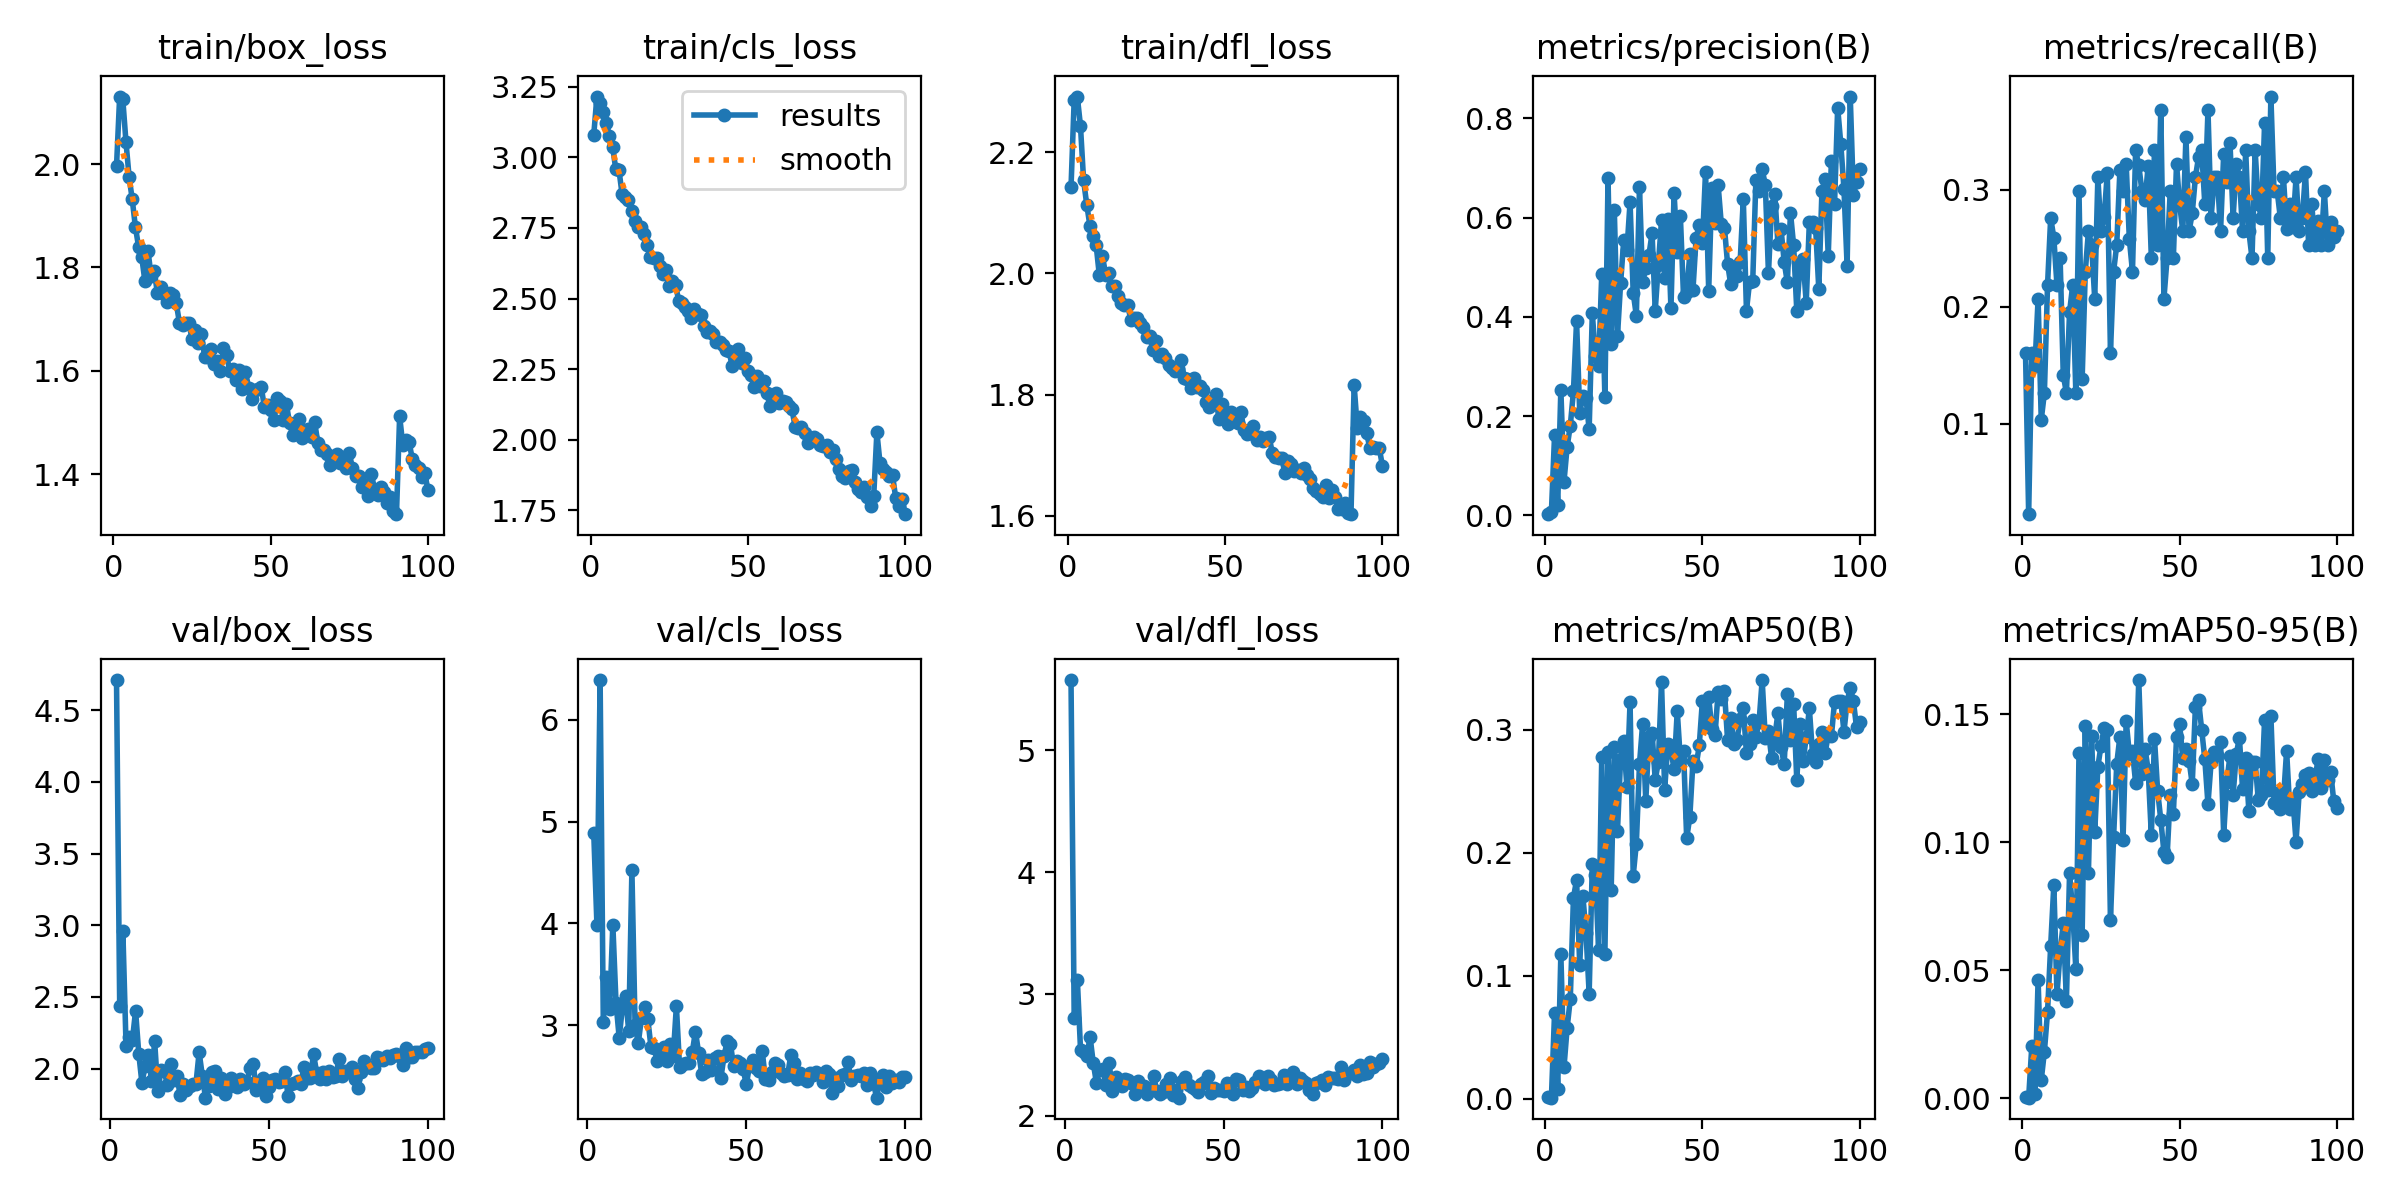

Values plotted in this chart, from the file beside it:
epoch, train/box_loss, train/cls_loss, train/dfl_loss, metrics/precision(B), metrics/recall(B), metrics/mAP50(B), metrics/mAP50-95(B), val/box_loss, val/cls_loss, val/dfl_loss, lr/pg0, lr/pg1, lr/pg2
1, 1.996, 3.08, 2.142, 0.00221, 0.1609, 0.00138, 0.00044, nan, nan, nan, 0.0006611, 0.0006611, 0.0006611
2, 2.13, 3.215, 2.286, 0.00688, 0.02299, 0.00102, 0.00029, 4.71, 4.885, 5.575, 0.001315, 0.001315, 0.001315
3, 2.125, 3.192, 2.292, 0.161, 0.1609, 0.06993, 0.0204, 2.439, 3.98, 2.803, 0.001955, 0.001955, 0.001955
4, 2.043, 3.159, 2.244, 0.02042, 0.1494, 0.00846, 0.00191, 2.957, 6.388, 3.114, 0.001941, 0.001941, 0.001941
5, 1.975, 3.122, 2.154, 0.2534, 0.2069, 0.1176, 0.04627, 2.161, 3.032, 2.54, 0.001921, 0.001921, 0.001921
6, 1.931, 3.074, 2.114, 0.06794, 0.1035, 0.02577, 0.00712, 2.224, 3.478, 2.528, 0.001901, 0.001901, 0.001901
7, 1.879, 3.036, 2.079, 0.1379, 0.1264, 0.05784, 0.01825, 2.201, 3.165, 2.494, 0.001881, 0.001881, 0.001881
8, 1.841, 2.958, 2.061, 0.1805, 0.2184, 0.08123, 0.03374, 2.405, 3.988, 2.649, 0.001861, 0.001861, 0.001861
9, 1.821, 2.956, 2.046, 0.2497, 0.2759, 0.1633, 0.05955, 2.106, 3.223, 2.434, 0.001842, 0.001842, 0.001842
10, 1.775, 2.87, 1.997, 0.3914, 0.2588, 0.1781, 0.08334, 1.9, 2.878, 2.269, 0.001822, 0.001822, 0.001822
11, 1.833, 2.86, 2.029, 0.2072, 0.2184, 0.1092, 0.04058, 2.018, 3.174, 2.379, 0.001802, 0.001802, 0.001802
12, 1.784, 2.848, 1.998, 0.2397, 0.2414, 0.165, 0.05712, 2.098, 3.29, 2.386, 0.001782, 0.001782, 0.001782
13, 1.793, 2.809, 2, 0.2355, 0.1417, 0.135, 0.06832, 1.918, 2.941, 2.252, 0.001762, 0.001762, 0.001762
14, 1.75, 2.773, 1.979, 0.1734, 0.1264, 0.08561, 0.03806, 2.192, 4.523, 2.437, 0.001743, 0.001743, 0.001743
15, 1.763, 2.754, 1.979, 0.4071, 0.1954, 0.1909, 0.08778, 1.842, 3, 2.204, 0.001723, 0.001723, 0.001723
16, 1.748, 2.753, 1.962, 0.3206, 0.2184, 0.1823, 0.07288, 1.991, 2.824, 2.315, 0.001703, 0.001703, 0.001703
17, 1.733, 2.728, 1.951, 0.3018, 0.1264, 0.1211, 0.05045, 1.983, 3.069, 2.267, 0.001683, 0.001683, 0.001683
18, 1.75, 2.688, 1.948, 0.4863, 0.2989, 0.2776, 0.1346, 1.89, 3.182, 2.244, 0.001663, 0.001663, 0.001663
19, 1.748, 2.648, 1.948, 0.2381, 0.1379, 0.118, 0.06368, 2.036, 3.064, 2.3, 0.001644, 0.001644, 0.001644
20, 1.731, 2.644, 1.924, 0.6803, 0.2299, 0.2821, 0.1452, 1.919, 2.787, 2.296, 0.001624, 0.001624, 0.001624
21, 1.693, 2.644, 1.927, 0.3451, 0.2644, 0.1699, 0.08799, 1.949, 2.776, 2.267, 0.001604, 0.001604, 0.001604
22, 1.69, 2.616, 1.926, 0.6153, 0.2529, 0.2864, 0.1415, 1.819, 2.647, 2.182, 0.001584, 0.001584, 0.001584
23, 1.693, 2.586, 1.919, 0.3613, 0.2069, 0.2179, 0.1038, 1.894, 2.708, 2.29, 0.001564, 0.001564, 0.001564
24, 1.693, 2.603, 1.911, 0.4684, 0.3103, 0.2767, 0.1295, 1.852, 2.789, 2.224, 0.001545, 0.001545, 0.001545
25, 1.661, 2.545, 1.895, 0.5554, 0.2644, 0.2906, 0.1377, 1.88, 2.65, 2.245, 0.001525, 0.001525, 0.001525
26, 1.68, 2.562, 1.896, 0.5342, 0.2769, 0.2534, 0.1446, 1.895, 2.813, 2.179, 0.001505, 0.001505, 0.001505
27, 1.653, 2.549, 1.873, 0.6307, 0.3141, 0.3224, 0.1439, 1.896, 2.7, 2.215, 0.001485, 0.001485, 0.001485
28, 1.671, 2.492, 1.889, 0.4485, 0.1609, 0.1814, 0.06948, 2.115, 3.19, 2.327, 0.001465, 0.001465, 0.001465
29, 1.628, 2.485, 1.863, 0.4023, 0.2299, 0.2076, 0.1019, 1.951, 2.595, 2.204, 0.001446, 0.001446, 0.001446
30, 1.627, 2.472, 1.868, 0.661, 0.2529, 0.2723, 0.1306, 1.798, 2.618, 2.18, 0.001426, 0.001426, 0.001426
31, 1.643, 2.456, 1.861, 0.4702, 0.3162, 0.3049, 0.1411, 1.878, 2.628, 2.192, 0.001406, 0.001406, 0.001406
32, 1.614, 2.431, 1.849, 0.4982, 0.2989, 0.2423, 0.1008, 1.976, 2.63, 2.263, 0.001386, 0.001386, 0.001386
33, 1.619, 2.462, 1.844, 0.5244, 0.3218, 0.2938, 0.1473, 1.986, 2.738, 2.309, 0.001366, 0.001366, 0.001366
34, 1.6, 2.447, 1.839, 0.5689, 0.2579, 0.2977, 0.1346, 1.857, 2.939, 2.169, 0.001347, 0.001347, 0.001347
35, 1.644, 2.441, 1.842, 0.4124, 0.2299, 0.2591, 0.1355, 1.935, 2.73, 2.215, 0.001327, 0.001327, 0.001327
36, 1.63, 2.402, 1.857, 0.5055, 0.3333, 0.2741, 0.1231, 1.823, 2.521, 2.15, 0.001307, 0.001307, 0.001307
37, 1.6, 2.383, 1.828, 0.5948, 0.3206, 0.3388, 0.1633, 1.875, 2.543, 2.29, 0.001287, 0.001287, 0.001287
38, 1.604, 2.385, 1.825, 0.4778, 0.2989, 0.2514, 0.1267, 1.934, 2.657, 2.317, 0.001267, 0.001267, 0.001267
39, 1.582, 2.374, 1.811, 0.5982, 0.291, 0.2881, 0.1364, 1.889, 2.558, 2.255, 0.001248, 0.001248, 0.001248
40, 1.602, 2.348, 1.827, 0.4168, 0.3205, 0.2833, 0.1281, 1.869, 2.68, 2.24, 0.001228, 0.001228, 0.001228
41, 1.565, 2.346, 1.812, 0.6499, 0.2414, 0.2679, 0.1027, 1.927, 2.698, 2.224, 0.001208, 0.001208, 0.001208
42, 1.598, 2.336, 1.814, 0.5299, 0.3333, 0.3154, 0.1404, 1.89, 2.483, 2.194, 0.001188, 0.001188, 0.001188
43, 1.568, 2.317, 1.808, 0.6026, 0.2529, 0.2754, 0.12, 1.909, 2.699, 2.261, 0.001168, 0.001168, 0.001168
44, 1.546, 2.316, 1.788, 0.4401, 0.3678, 0.2829, 0.1087, 2.004, 2.847, 2.277, 0.001149, 0.001149, 0.001149
45, 1.563, 2.26, 1.78, 0.4511, 0.2069, 0.2118, 0.0961, 2.032, 2.821, 2.325, 0.001129, 0.001129, 0.001129
46, 1.565, 2.275, 1.791, 0.526, 0.2414, 0.2293, 0.09413, 1.852, 2.601, 2.187, 0.001109, 0.001109, 0.001109
47, 1.569, 2.322, 1.8, 0.4549, 0.2989, 0.2745, 0.1185, 1.893, 2.65, 2.232, 0.001089, 0.001089, 0.001089
48, 1.53, 2.27, 1.759, 0.5589, 0.2414, 0.2706, 0.1109, 1.938, 2.628, 2.212, 0.001069, 0.001069, 0.001069
49, 1.535, 2.29, 1.784, 0.5855, 0.3218, 0.2874, 0.1409, 1.81, 2.568, 2.214, 0.00105, 0.00105, 0.00105
50, 1.524, 2.243, 1.762, 0.5488, 0.2874, 0.3238, 0.1461, 1.874, 2.422, 2.206, 0.00103, 0.00103, 0.00103
51, 1.506, 2.228, 1.752, 0.6927, 0.2644, 0.3029, 0.1327, 1.918, 2.598, 2.271, 0.00101, 0.00101, 0.00101
52, 1.547, 2.186, 1.772, 0.4525, 0.3448, 0.3263, 0.1362, 1.928, 2.66, 2.256, 0.0009902, 0.0009902, 0.0009902
53, 1.542, 2.224, 1.76, 0.6595, 0.2644, 0.3009, 0.1318, 1.905, 2.58, 2.176, 0.0009704, 0.0009704, 0.0009704
54, 1.506, 2.189, 1.754, 0.5887, 0.2798, 0.2958, 0.1226, 1.917, 2.549, 2.299, 0.0009506, 0.0009506, 0.0009506
55, 1.536, 2.209, 1.771, 0.6654, 0.3103, 0.3306, 0.1526, 1.976, 2.749, 2.294, 0.0009308, 0.0009308, 0.0009308
56, 1.5, 2.165, 1.742, 0.5875, 0.3275, 0.3248, 0.1553, 1.806, 2.475, 2.211, 0.000911, 0.000911, 0.000911
57, 1.476, 2.12, 1.735, 0.5801, 0.3333, 0.3318, 0.1439, 1.893, 2.463, 2.236, 0.0008912, 0.0008912, 0.0008912
58, 1.494, 2.144, 1.736, 0.5071, 0.2874, 0.2917, 0.1323, 1.903, 2.541, 2.208, 0.0008714, 0.0008714, 0.0008714
59, 1.508, 2.167, 1.749, 0.4659, 0.3678, 0.3099, 0.1148, 1.913, 2.627, 2.229, 0.0008516, 0.0008516, 0.0008516
60, 1.471, 2.132, 1.724, 0.4945, 0.2759, 0.2882, 0.1314, 1.895, 2.608, 2.28, 0.0008318, 0.0008318, 0.0008318
... 40 more rows
